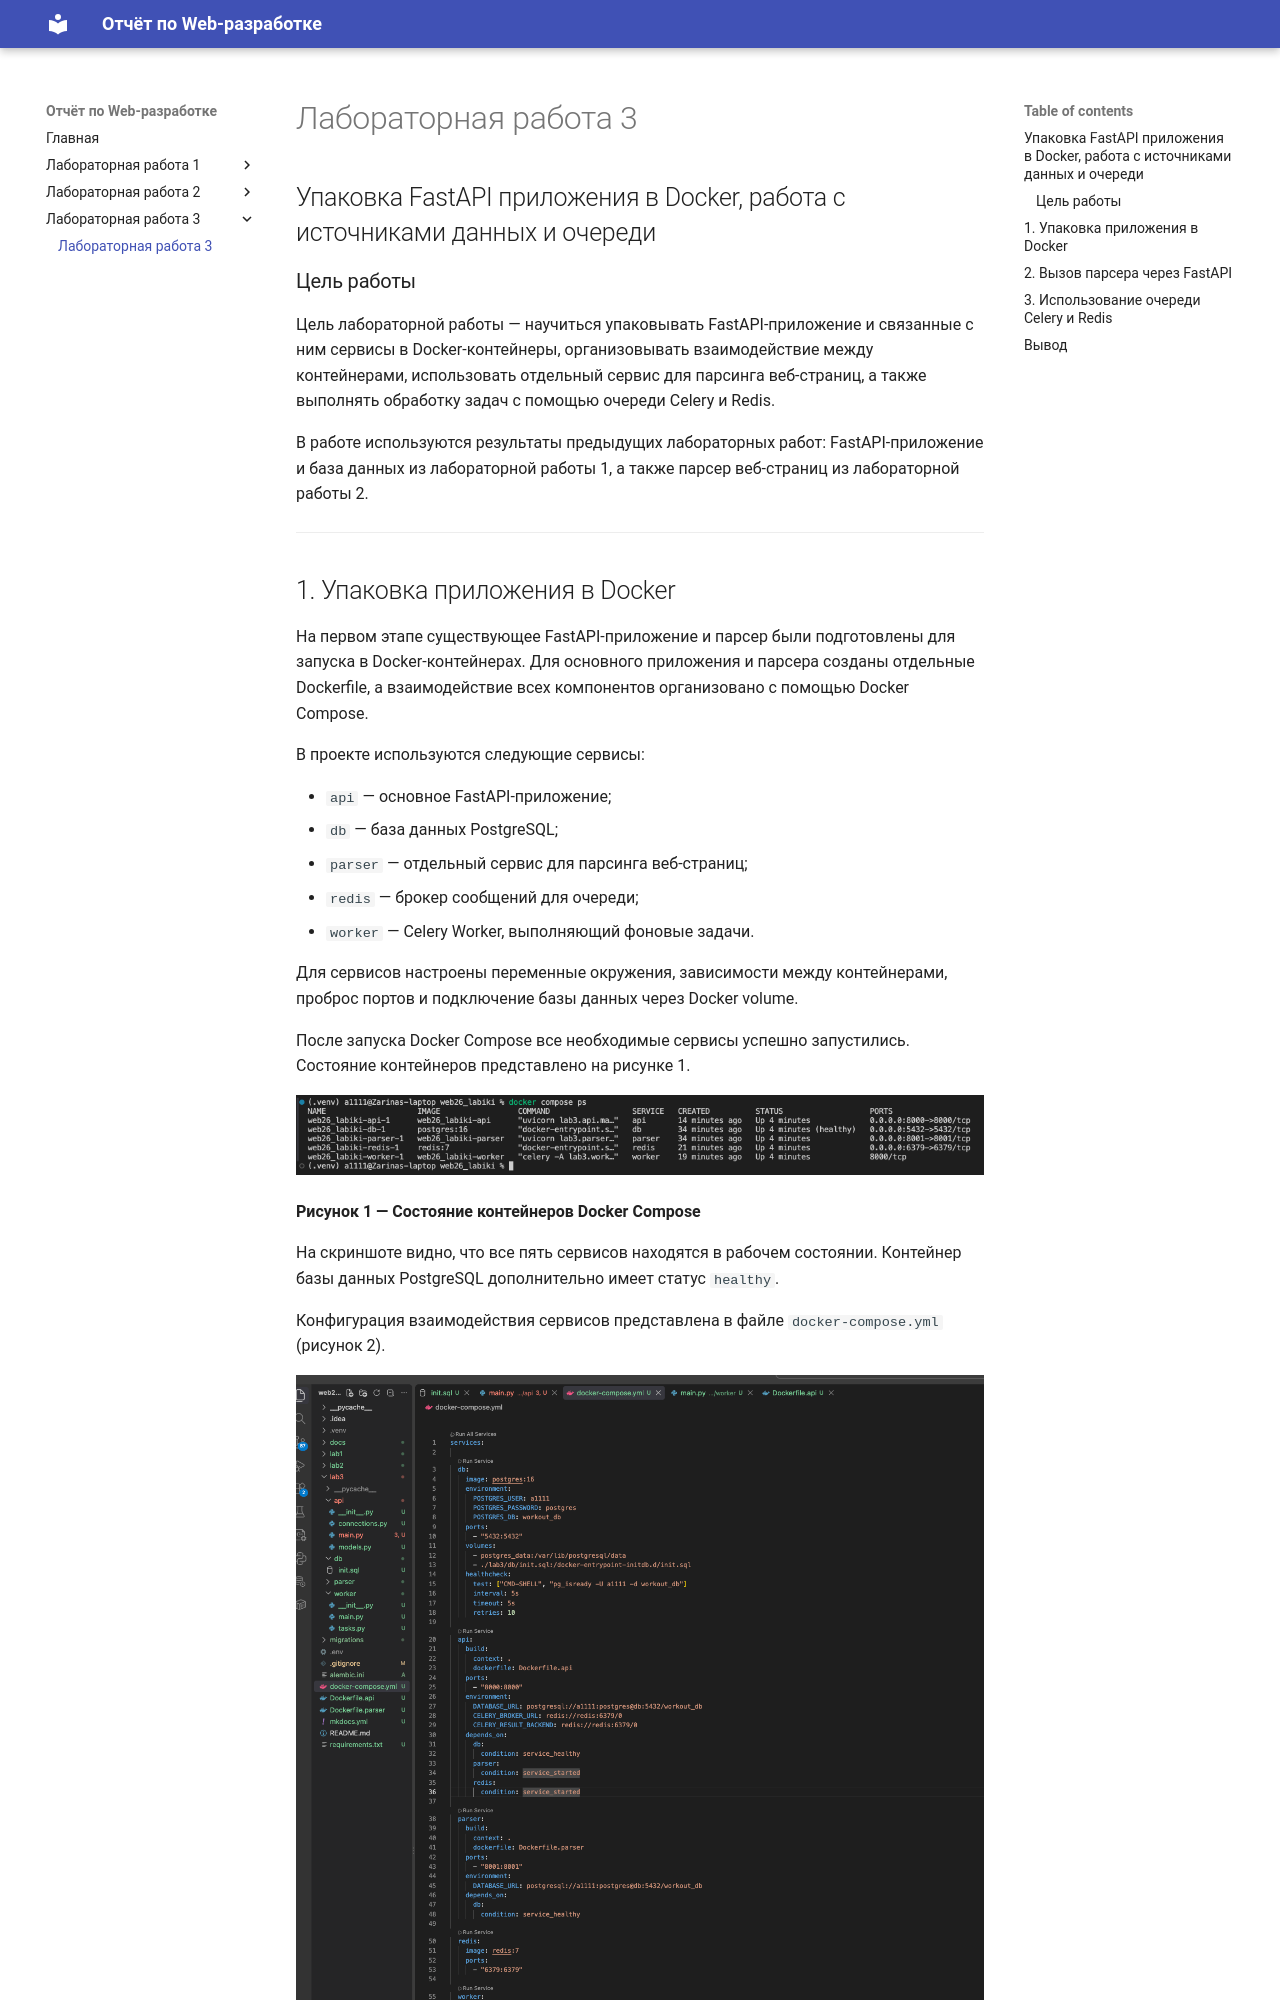

repository: zarina-0-0/ITMO_ICT_WebDevelopment_tools_2023-2024 · page: lab3/lab3/index.html · generator: mkdocs

# Лабораторная работа 3

## Упаковка FastAPI приложения в Docker, работа с источниками данных и очереди

### Цель работы

Цель лабораторной работы — научиться упаковывать FastAPI-приложение и связанные с ним сервисы в Docker-контейнеры, организовывать взаимодействие между контейнерами, использовать отдельный сервис для парсинга веб-страниц, а также выполнять обработку задач с помощью очереди Celery и Redis.

В работе используются результаты предыдущих лабораторных работ: FastAPI-приложение и база данных из лабораторной работы 1, а также парсер веб-страниц из лабораторной работы 2.

---
